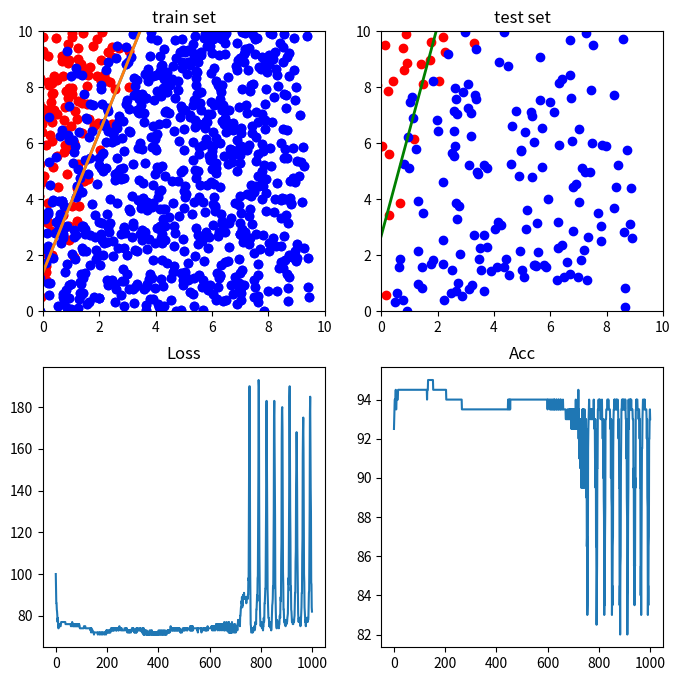

The matplotlib source for this figure:
import numpy as np
import matplotlib.pyplot as plt
from matplotlib import animation

# 数据生成
# 分离超平面
# y = 3x-2


# 网络输入
# N：坐标个数
# D_in：输入位数
# D_out: 输出维度

N, D_in, D_out = 1000, 3, 1
epochs = 1000

# 随机生成数据
np.random.seed(6)
x = 10 * np.random.rand(N + 200, D_in - 1)

# 添加一列1，将b并入矩阵
x = np.insert(x, D_in - 1, 1, axis=1)

# 将坐标分类
y = []
for i in range(1200):
    if x[i][1] > (3 * x[i][0] - 2):
        y.append(1)
    else:
        y.append(-1)

# 加入噪声
zz = 3
for i in range(1200):
    lam = zz * np.random.rand() - zz
    x[i][0] += lam

y = np.array(y)

# 1000训练，200测试
x_train = x[:N]
y_train = y[:N]

x_test = x[N:]
y_test = y[N:]

lr = 0.0001
w = np.random.randn(D_in, D_out)

# 绘图历史信息
w_draw = []
loss_draw = []
acc_draw = []

for epoch in range(epochs):
    y_ = np.sign(np.matmul(x_train, w))
    for i in range(N):
        if y_[i][0] != y_train[i]:
            w += lr * y_train[i] * np.array([x_train[i]]).T

    loss = np.sum(y_train != y_.flatten())
    loss_draw.append(loss)

    test = np.sign(np.matmul(x_test, w))
    acc = np.sum(test.flatten() == y_test) / len(test) * 100
    acc_draw.append(acc)
    if epoch % 100 == 0 or epoch + 1 == epochs:
        print("epoch: ", epoch)
        w_draw.append(w.copy())
        print("----------------------------------------")
        print("Loss: ", loss, ", Acc: ", acc, "%")
        print("line: y = ", -w[0] / w[1], "* x + ", -w[2] / w[1], "\n\n")

# 绘图
xx = np.linspace(0, 10, 100)
yy = -(w[0] * xx + w[2]) / w[1]

# 训练集点分类
x1 = []
x2 = []
for i in range(1000):
    if y[i] == 1:
        x1.append(x[i])
    else:
        x2.append(x[i])
x1 = np.array(x1)
x2 = np.array(x2)

# 测试集点分类
r1 = []
r2 = []
for i in range(200):
    if y_test[i] == 1:
        r1.append(x_test[i])
    else:
        r2.append(x_test[i])
r1 = np.array(r1)
r2 = np.array(r2)

fig, ((ax1, ax2), (ax3, ax4)) = plt.subplots(2, 2, figsize=(8, 8))


# 训练集绘制
def init():
    line = ax1.plot(xx, -(w_draw[0][0] * xx + w_draw[0][2]) / w_draw[0][1], lw=2)
    ax1.scatter(x1[:, 0], x1[:, 1], c='red')
    ax1.scatter(x2[:, 0], x2[:, 1], c='blue')
    return line


def animate(i):
    line = ax1.plot(xx, -(w_draw[i][0] * xx + w_draw[i][2]) / w_draw[i][1], lw=2)
    ax1.scatter(x1[:, 0], x1[:, 1], c='red')
    ax1.scatter(x2[:, 0], x2[:, 1], c='blue')
    return line


ax1.set_title("train set")
ax1.set_xlim(0, 10)
ax1.set_ylim(0, 10)
ani = animation.FuncAnimation(fig=fig, func=animate,
                              frames=len(w_draw), init_func=init, interval=500,
                              blit=True, repeat=False)

# 测试集绘制
ax2.set_title("test set")
ax2.set_xlim(0, 10)
ax2.set_ylim(0, 10)
ax2.scatter(r1[:, 0], r1[:, 1], c='red')
ax2.scatter(r2[:, 0], r2[:, 1], c='blue')
ax2.plot(xx, yy, 'g-', lw=2)

lax = np.linspace(0, epochs, 1000)
# Loss曲线绘制
ax3.set_title("Loss")
ax3.plot(lax, loss_draw)

# acc曲线绘制
ax4.set_title("Acc")
ax4.plot(lax, acc_draw)

plt.show()
